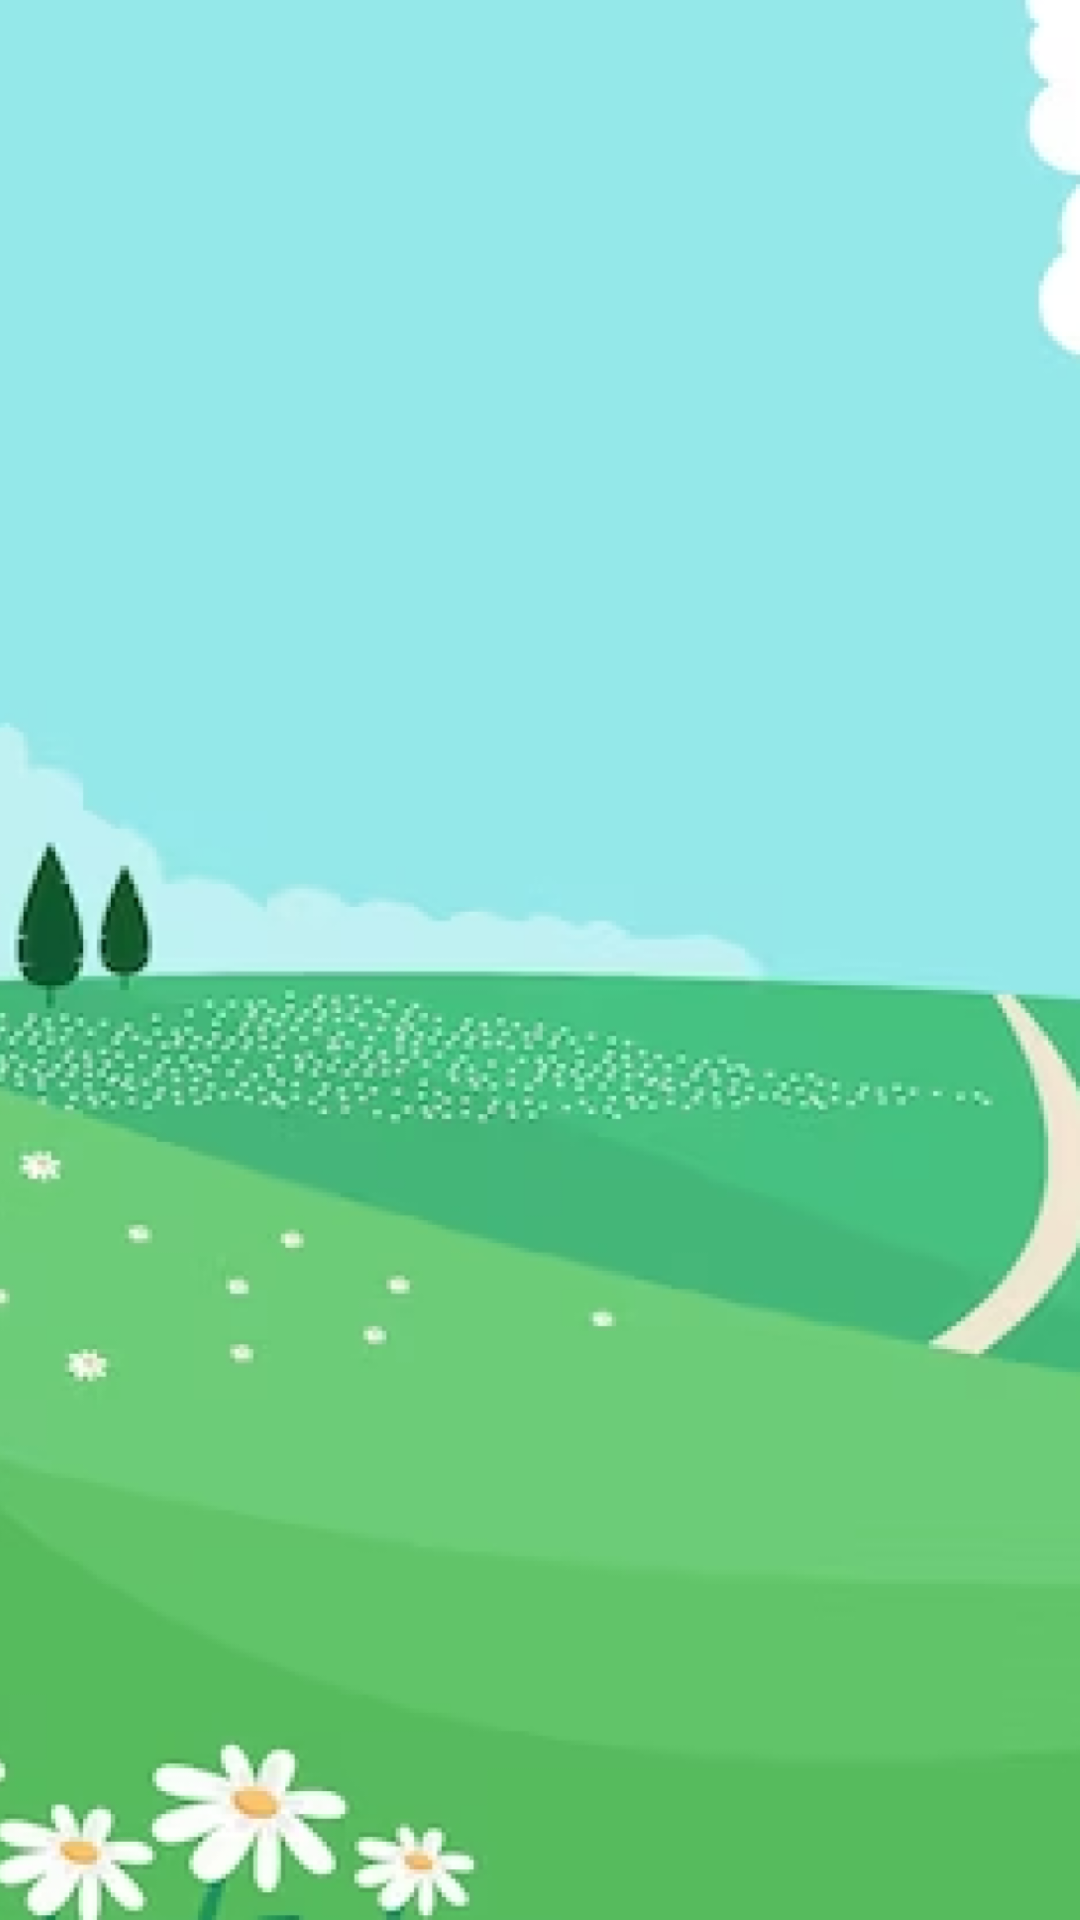

Layout XML and referenced resources for this Android screen:
<!-- AndroidManifest.xml: application theme Theme.TestStoryMaker -->
<!-- res/layout/activity_my_stories.xml -->
<?xml version="1.0" encoding="utf-8"?>
<LinearLayout xmlns:android="http://schemas.android.com/apk/res/android"
    xmlns:app="http://schemas.android.com/apk/res-auto"
    xmlns:tools="http://schemas.android.com/tools"
    android:layout_width="match_parent"
    android:layout_height="match_parent"
    android:orientation="vertical"
    android:background="@drawable/st_back"
    tools:context=".MyStories">
    <LinearLayout
        android:layout_width="match_parent"
        android:layout_height="0dp"
        android:layout_weight="1">
        <FrameLayout
            android:id="@+id/main_nav"
            android:layout_width="match_parent"
            android:layout_height="wrap_content"></FrameLayout>
    </LinearLayout>

    <LinearLayout
        android:layout_width="match_parent"
        android:layout_height="0dp"
        android:layout_weight="5"
        android:orientation="vertical">

        <androidx.recyclerview.widget.RecyclerView
            android:id="@+id/my_stories_recyclerView"
            android:layout_width="match_parent"
            android:layout_height="match_parent"
            android:layout_marginStart="1dp"
            android:layout_marginTop="1dp"
            android:layout_marginEnd="1dp"
            android:layout_marginBottom="1dp" />
    </LinearLayout>

    <LinearLayout
        android:layout_width="match_parent"
        android:layout_height="0dp"
        android:layout_weight="1">

    </LinearLayout>
</LinearLayout>
<!-- resources referenced by this layout -->
<resources>
  <!-- drawable st_back: png bitmap (drawable, 178429 bytes) -->
  <style name="Theme.TestStoryMaker" parent="Theme.MaterialComponents.DayNight.DarkActionBar">
          
          <item name="colorPrimary">@color/purple_500</item>
          <item name="colorPrimaryVariant">@color/purple_700</item>
          <item name="colorOnPrimary">@color/white</item>
          
          <item name="colorSecondary">@color/teal_200</item>
          <item name="colorSecondaryVariant">@color/teal_700</item>
          <item name="colorOnSecondary">@color/black</item>
          
          <item name="android:statusBarColor">?attr/colorPrimaryVariant</item>
          
      </style>
  <!-- not gathered from this repository: default colours our renderer supplied (Android Studio template values) -->
  <color name="purple_500">#FF6200EE</color>
  <color name="purple_700">#FF3700B3</color>
  <color name="teal_200">#FF03DAC5</color>
  <color name="teal_700">#FF018786</color>
  <color name="black">#FF000000</color>
  <color name="white">#FFFFFFFF</color>
</resources>
